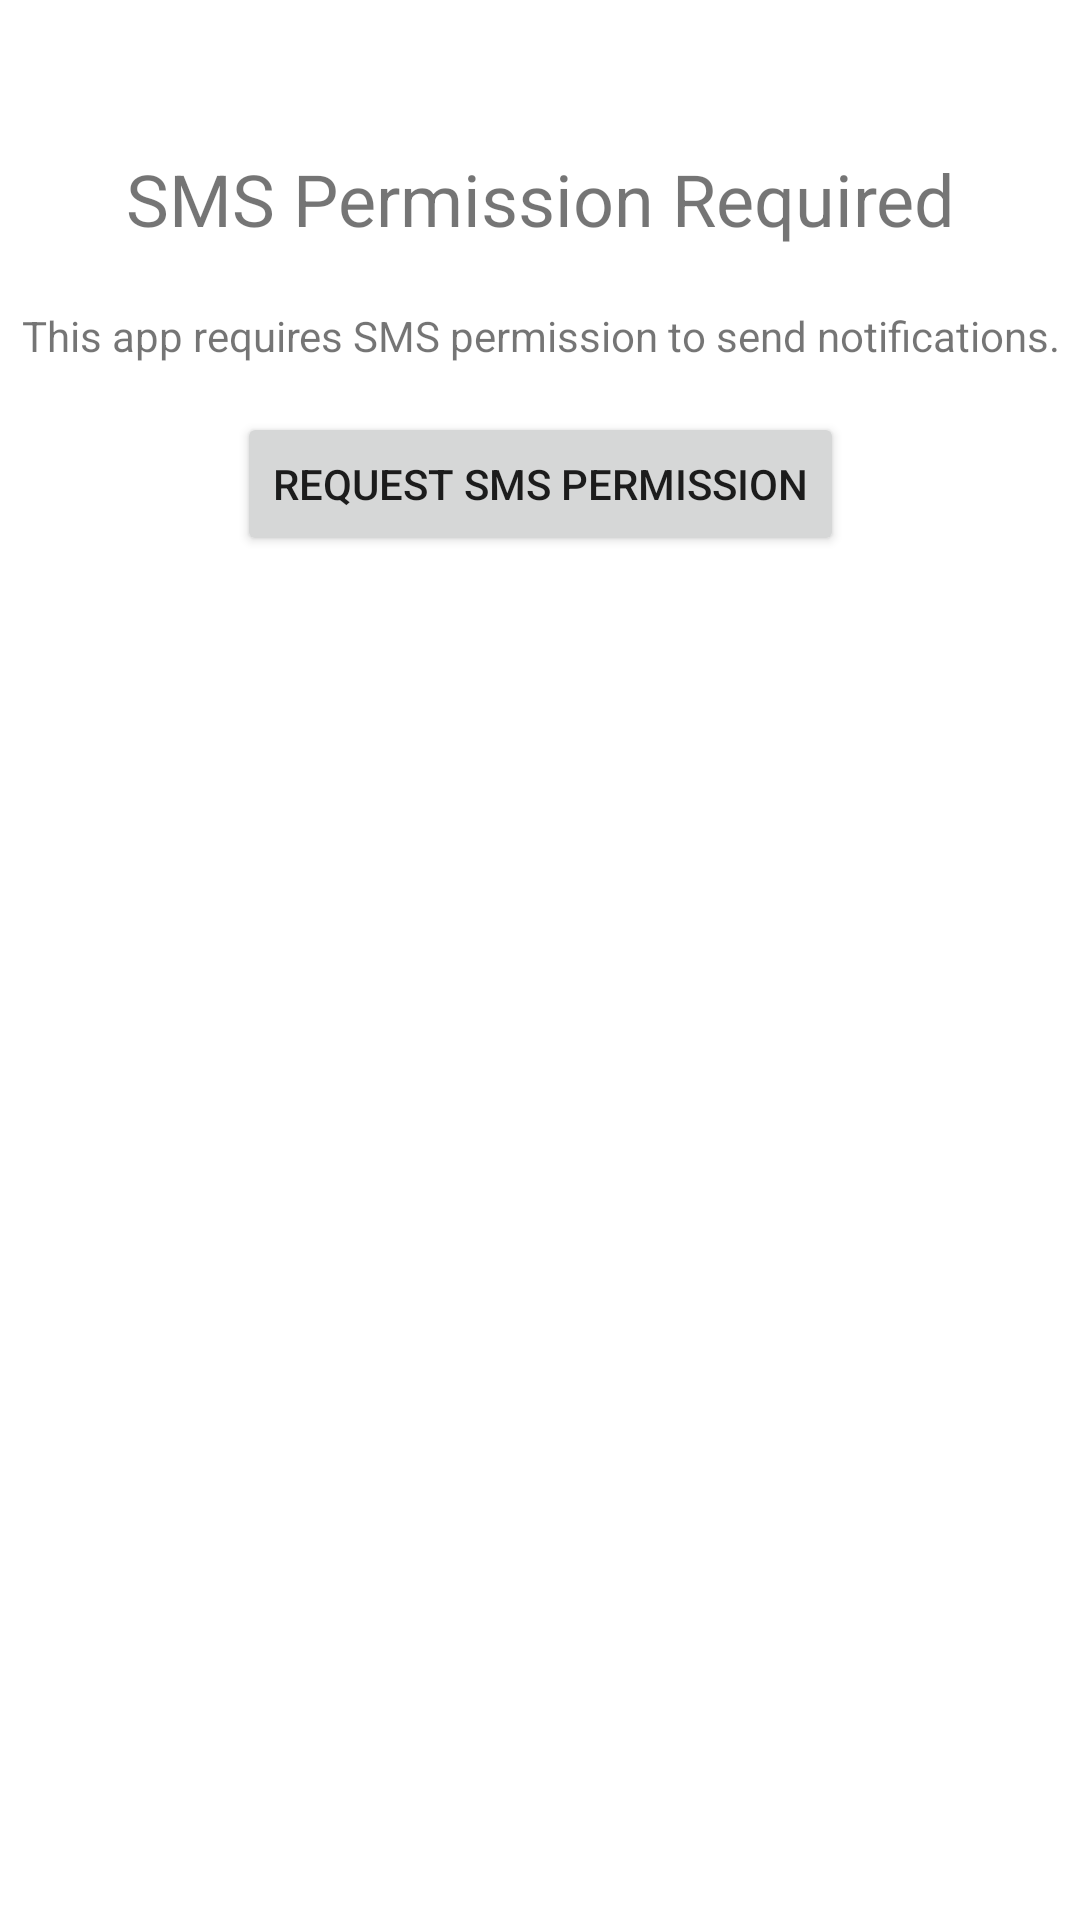

Produce the Android XML layout that renders to this screen, including the resource entries it uses.
<!-- AndroidManifest.xml: application theme Theme.MyApplicationProjectTwo -->
<!-- res/layout/activity_sms_permission.xml -->
<?xml version="1.0" encoding="utf-8"?>
<androidx.constraintlayout.widget.ConstraintLayout xmlns:android="http://schemas.android.com/apk/res/android"
    xmlns:app="http://schemas.android.com/apk/res-auto"
    xmlns:tools="http://schemas.android.com/tools"
    android:layout_width="match_parent"
    android:layout_height="match_parent"
    tools:context=".SMSPermissionActivity">

    <TextView
        android:id="@+id/smsPermissionTitle"
        android:layout_width="wrap_content"
        android:layout_height="wrap_content"
        android:text="SMS Permission Required"
        android:textSize="24sp"
        app:layout_constraintTop_toTopOf="parent"
        app:layout_constraintLeft_toLeftOf="parent"
        app:layout_constraintRight_toRightOf="parent"
        android:layout_marginTop="50dp"
        android:layout_marginLeft="16dp"
        android:layout_marginRight="16dp"
        android:gravity="center"/>

    <TextView
        android:id="@+id/smsPermissionText"
        android:layout_width="wrap_content"
        android:layout_height="wrap_content"
        android:text="This app requires SMS permission to send notifications."
        app:layout_constraintTop_toBottomOf="@+id/smsPermissionTitle"
        app:layout_constraintLeft_toLeftOf="parent"
        app:layout_constraintRight_toRightOf="parent"
        android:layout_marginTop="20dp"
        android:layout_marginLeft="16dp"
        android:layout_marginRight="16dp"
        android:gravity="center"/>

    <Button
        android:id="@+id/requestSmsPermissionButton"
        android:layout_width="wrap_content"
        android:layout_height="wrap_content"
        android:text="Request SMS Permission"
        app:layout_constraintTop_toBottomOf="@+id/smsPermissionText"
        app:layout_constraintLeft_toLeftOf="parent"
        app:layout_constraintRight_toRightOf="parent"
        android:layout_marginTop="16dp"
        android:onClick="onRequestSmsPermission"/>

</androidx.constraintlayout.widget.ConstraintLayout>
<!-- resources referenced by this layout -->
<resources>
  <style name="Theme.MyApplicationProjectTwo" parent="Theme.MaterialComponents.DayNight.DarkActionBar">
      
      <item name="colorPrimary">@color/purple_500</item>
      <item name="colorPrimaryVariant">@color/purple_700</item>
      <item name="colorOnPrimary">@color/white</item>
      
      <item name="colorSecondary">@color/teal_200</item>
      <item name="colorSecondaryVariant">@color/teal_700</item>
      <item name="colorOnSecondary">@color/black</item>
      
      <item name="android:statusBarColor" tools:targetApi="l">?attr/colorPrimaryVariant</item>
      
  </style>
  <!-- not gathered from this repository: default colours our renderer supplied (Android Studio template values) -->
  <color name="purple_500">#FF6200EE</color>
  <color name="purple_700">#FF3700B3</color>
  <color name="teal_200">#FF03DAC5</color>
  <color name="teal_700">#FF018786</color>
  <color name="black">#FF000000</color>
  <color name="white">#FFFFFFFF</color>
</resources>
